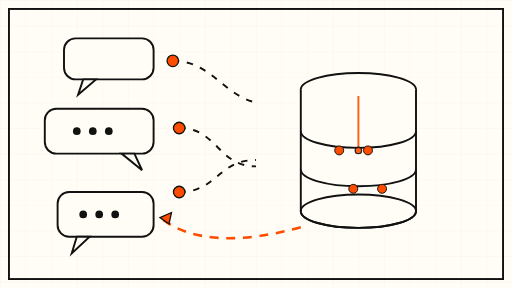
t = 0.00 s
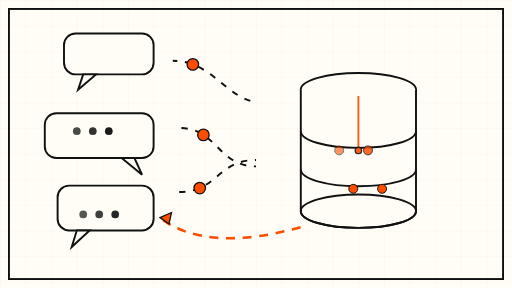
t = 1.73 s
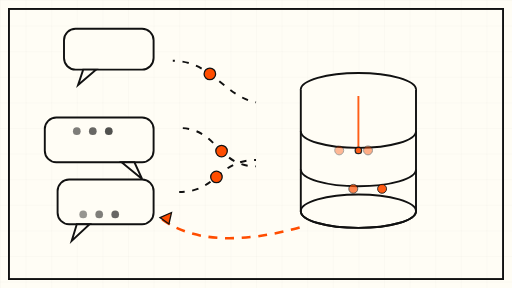
t = 3.38 s
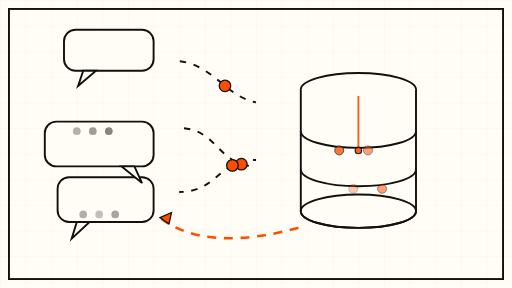
t = 5.00 s
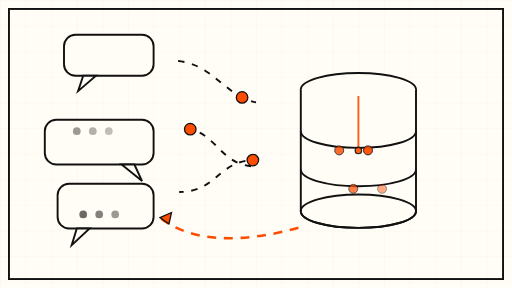
t = 6.75 s
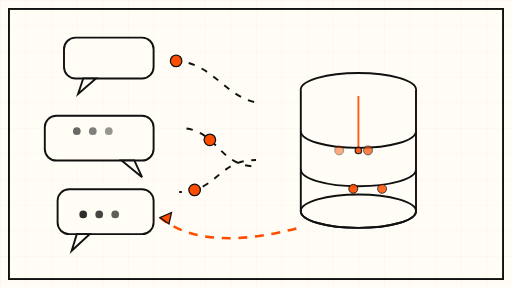
t = 8.28 s

The animated SVG that drew these frames (rendered in a browser with its animation timeline set to each time). Animation: 21 SMIL elements (animate=14,animateMotion=3,animateTransform=4); frames cover the first 8.28 s, repeats indefinitely.

<svg xmlns="http://www.w3.org/2000/svg" viewBox="0 0 800 450" role="img" aria-label="Animated schematic of a Telegram RAG chatbot: chat bubbles flowing into a vector database">
  <defs>
    <pattern id="grid" width="40" height="40" patternUnits="userSpaceOnUse">
      <path d="M 40 0 L 0 0 0 40" fill="none" stroke="#111111" stroke-width="0.5" opacity="0.12"/>
    </pattern>
  </defs>

  <!-- cream drawing sheet + fine grid -->
  <rect x="0" y="0" width="800" height="450" fill="#FFFDF5"/>
  <rect x="0" y="0" width="800" height="450" fill="url(#grid)"/>
  <rect x="14" y="14" width="772" height="422" fill="none" stroke="#111111" stroke-width="3"/>

  <!-- ============ LEFT: chat bubbles drifting up ============ -->
  <g stroke="#111111" stroke-width="3" fill="#FFFDF5">
    <g>
      <rect x="90" y="300" width="150" height="70" rx="18"/>
      <path d="M 120 370 L 112 396 L 140 370 Z" fill="#FFFDF5"/>
      <animateTransform attributeName="transform" type="translate" values="0 0; 0 -26; 0 0" dur="9s" repeatCount="indefinite"/>
    </g>
    <g>
      <rect x="70" y="170" width="170" height="70" rx="18"/>
      <path d="M 210 240 L 222 266 L 190 240 Z" fill="#FFFDF5"/>
      <animateTransform attributeName="transform" type="translate" values="0 0; 0 22; 0 0" dur="11s" repeatCount="indefinite"/>
    </g>
    <g>
      <rect x="100" y="60" width="140" height="64" rx="18"/>
      <path d="M 130 124 L 122 148 L 150 124 Z" fill="#FFFDF5"/>
      <animateTransform attributeName="transform" type="translate" values="0 0; 0 -18; 0 0" dur="8s" repeatCount="indefinite"/>
    </g>
  </g>

  <!-- message dots inside bubbles, blinking slowly -->
  <g fill="#111111">
    <circle cx="130" cy="335" r="6"><animate attributeName="opacity" values="1;0.25;1" dur="9s" repeatCount="indefinite"/></circle>
    <circle cx="155" cy="335" r="6"><animate attributeName="opacity" values="1;0.25;1" dur="9s" begin="0.6s" repeatCount="indefinite"/></circle>
    <circle cx="180" cy="335" r="6"><animate attributeName="opacity" values="1;0.25;1" dur="9s" begin="1.2s" repeatCount="indefinite"/></circle>
    <circle cx="120" cy="205" r="6"><animate attributeName="opacity" values="1;0.25;1" dur="11s" repeatCount="indefinite"/></circle>
    <circle cx="145" cy="205" r="6"><animate attributeName="opacity" values="1;0.25;1" dur="11s" begin="0.7s" repeatCount="indefinite"/></circle>
    <circle cx="170" cy="205" r="6"><animate attributeName="opacity" values="1;0.25;1" dur="11s" begin="1.4s" repeatCount="indefinite"/></circle>
  </g>

  <!-- ============ MIDDLE: embedding pipeline dashes flowing right ============ -->
  <g stroke="#111111" stroke-width="3" fill="none">
    <path d="M 280 200 C 340 200, 340 260, 400 260" stroke-dasharray="10 12">
      <animate attributeName="stroke-dashoffset" values="0;-88" dur="6s" repeatCount="indefinite"/>
    </path>
    <path d="M 280 300 C 340 300, 340 250, 400 250" stroke-dasharray="10 12">
      <animate attributeName="stroke-dashoffset" values="0;-88" dur="7s" repeatCount="indefinite"/>
    </path>
    <path d="M 270 95 C 330 95, 350 150, 400 160" stroke-dasharray="10 12">
      <animate attributeName="stroke-dashoffset" values="0;-88" dur="8s" repeatCount="indefinite"/>
    </path>
  </g>
  <!-- orange pulse packets riding the pipeline -->
  <g fill="#FF4D00" stroke="#111111" stroke-width="2">
    <circle r="9">
      <animateMotion dur="6s" repeatCount="indefinite" path="M 280 200 C 340 200, 340 260, 400 260"/>
    </circle>
    <circle r="9">
      <animateMotion dur="7s" repeatCount="indefinite" path="M 280 300 C 340 300, 340 250, 400 250"/>
    </circle>
    <circle r="9">
      <animateMotion dur="8s" repeatCount="indefinite" path="M 270 95 C 330 95, 350 150, 400 160"/>
    </circle>
  </g>

  <!-- ============ RIGHT: vector database cylinder ============ -->
  <g stroke="#111111" stroke-width="3" fill="#FFFDF5">
    <ellipse cx="560" cy="140" rx="90" ry="26"/>
    <path d="M 470 140 L 470 330 A 90 26 0 0 0 650 330 L 650 140" fill="#FFFDF5"/>
    <ellipse cx="560" cy="330" rx="90" ry="26" fill="none"/>
    <path d="M 470 205 A 90 26 0 0 0 650 205" fill="none"/>
    <path d="M 470 265 A 90 26 0 0 0 650 265" fill="none"/>
  </g>
  <!-- orange vector dots inside the store, pulsing slowly -->
  <g fill="#FF4D00" stroke="#111111" stroke-width="1.5">
    <circle cx="530" cy="235" r="7"><animate attributeName="opacity" values="1;0.3;1" dur="6s" repeatCount="indefinite"/></circle>
    <circle cx="575" cy="235" r="7"><animate attributeName="opacity" values="1;0.3;1" dur="6s" begin="1s" repeatCount="indefinite"/></circle>
    <circle cx="552" cy="295" r="7"><animate attributeName="opacity" values="1;0.3;1" dur="6s" begin="2s" repeatCount="indefinite"/></circle>
    <circle cx="597" cy="295" r="7"><animate attributeName="opacity" values="1;0.3;1" dur="6s" begin="3s" repeatCount="indefinite"/></circle>
  </g>

  <!-- ============ retrieval arrow: answer flowing back left ============ -->
  <g stroke="#FF4D00" stroke-width="4" fill="none">
    <path d="M 470 355 C 380 380, 300 380, 250 340" stroke-dasharray="14 12">
      <animate attributeName="stroke-dashoffset" values="0;104" dur="7s" repeatCount="indefinite"/>
    </path>
    <polygon points="250,340 268,332 264,350" fill="#FF4D00" stroke="#111111" stroke-width="2"/>
  </g>

  <!-- slow rotating retrieval sweep inside the store -->
  <g opacity="0.9">
    <line x1="560" y1="235" x2="560" y2="150" stroke="#FF4D00" stroke-width="3">
      <animateTransform attributeName="rotate" type="rotate" from="0 560 235" to="360 560 235" dur="36s" repeatCount="indefinite"/>
    </line>
    <circle cx="560" cy="235" r="5" fill="#FF4D00" stroke="#111111" stroke-width="2"/>
  </g>
</svg>
